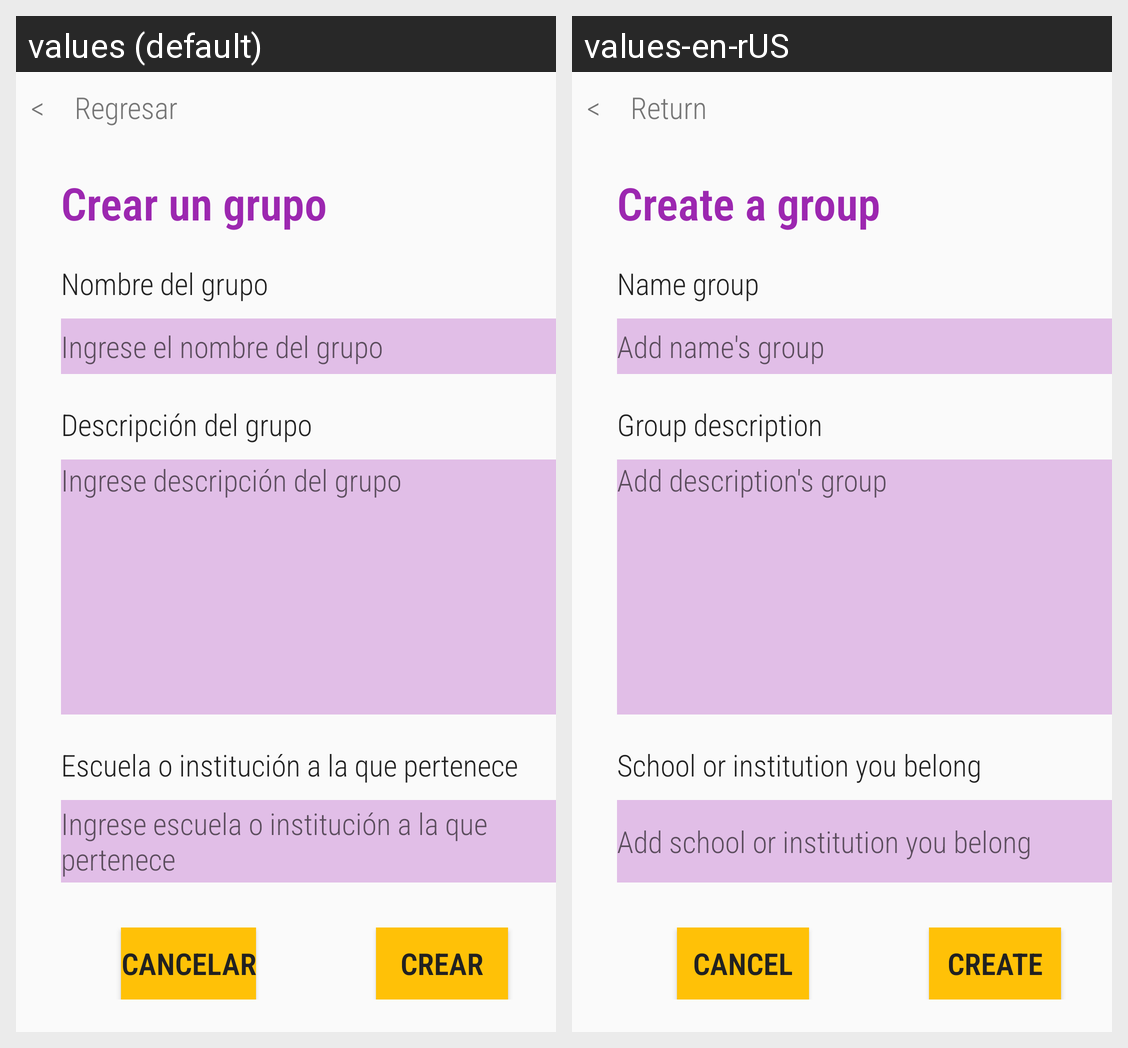

This grid shows one Android layout under two languages. Give, for every string resource on the screen, its name, the default text and each shown locale's text.
Android screen res/layout/fragment_crear_grupo.xml rendered under 2 locales, left to right: values (default), values-en-rUS. Device: Nexus 5 (rendered at 1080×1920; each locale shown at half size, 540×960, under a caption strip naming it); theme AppTheme.
Strings drawn on this screen, with the default value and each locale's value (text and hints the layout hard-codes, and strings that could not be matched under every locale, appear in the picture but are not listed):

faiTVRegresar
  values: Regresar
  values-en-rUS: Return

fcgTWEncabezado
  values: Crear un grupo
  values-en-rUS: Create a group

fcgTWIndicacion01
  values: Nombre del grupo
  values-en-rUS: Name group

fcgETIndicacion01h
  values: Ingrese el nombre del grupo
  values-en-rUS: Add name's group

fcgTWIndicacion02
  values: Descripción del grupo
  values-en-rUS: Group description

fcgETIndicacion02h
  values: Ingrese descripción del grupo
  values-en-rUS: Add description's group

fcgTWIndicacion03
  values: Escuela o institución a la que pertenece
  values-en-rUS: School or institution you belong

fcgETIndicacion03h
  values: Ingrese escuela o institución a la que pertenece
  values-en-rUS: Add school or institution you belong

fugBTNCancelar
  values: Cancelar
  values-en-rUS: Cancel

fcgBTNCrear
  values: Crear
  values-en-rUS: Create
